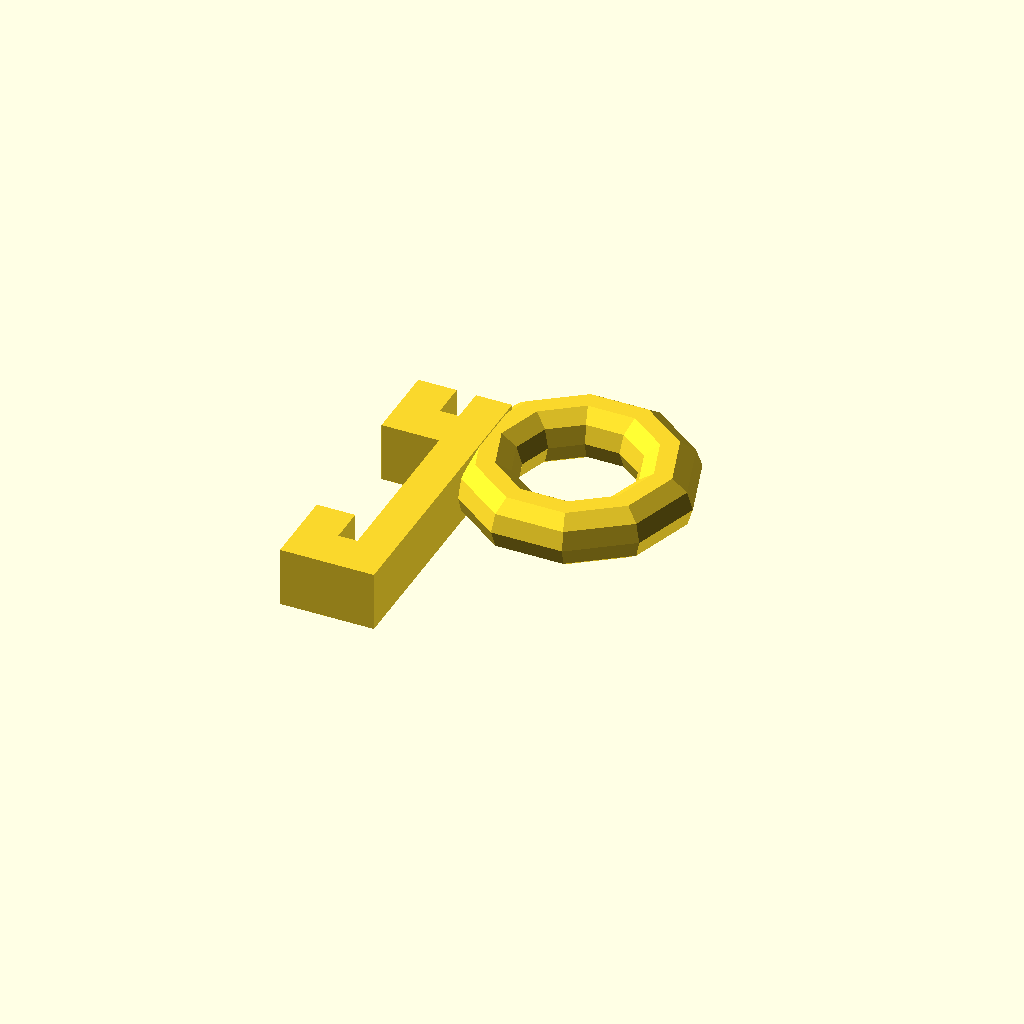
Cell 1: the model at its default parameters.
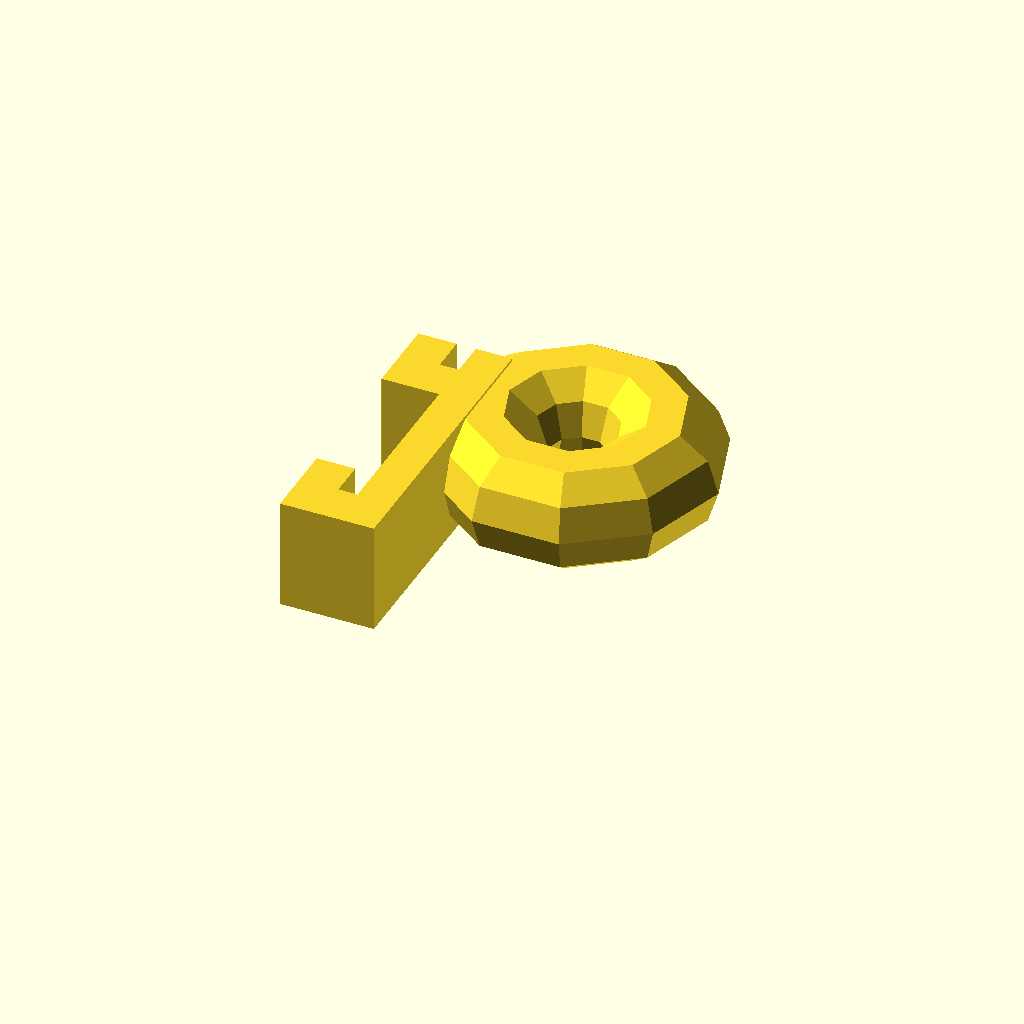
Cell 2: WallHookWidth = 13 (everything else at default).
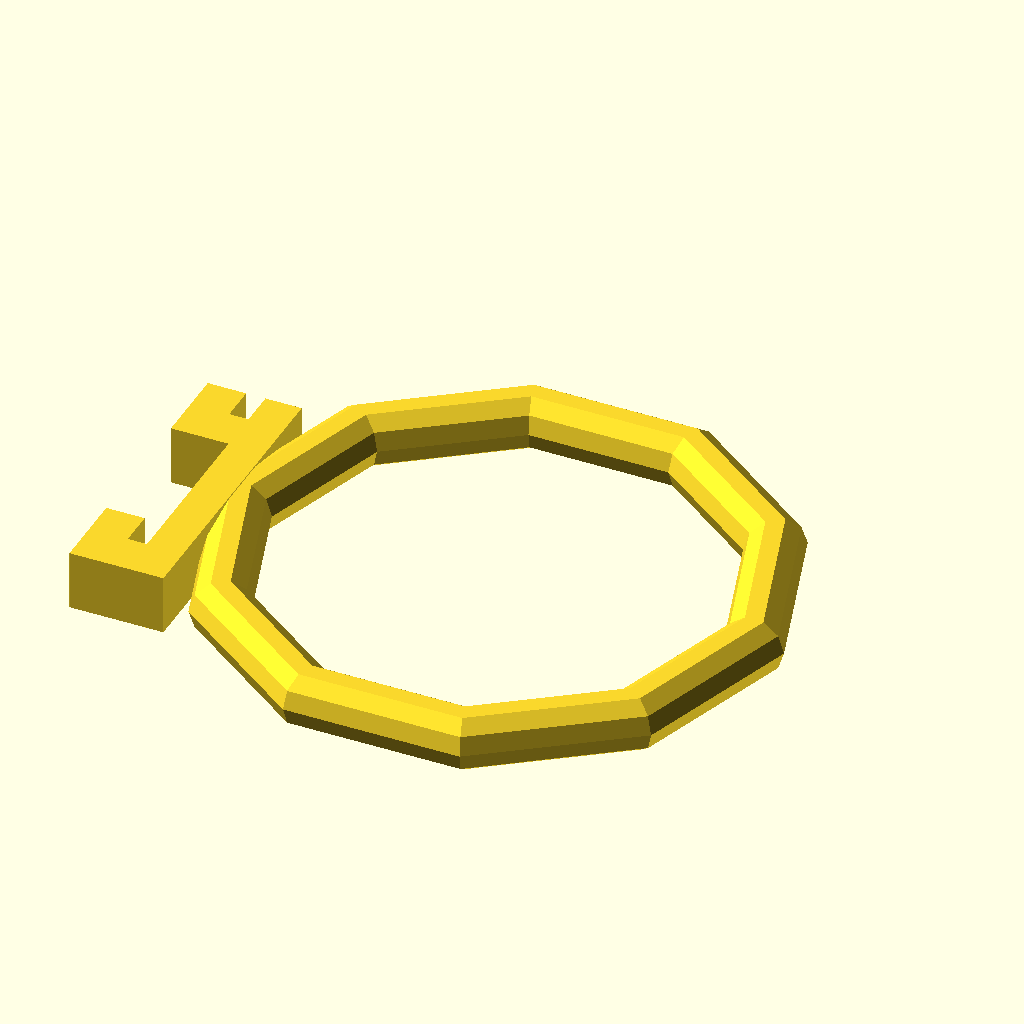
Cell 3 — HookDiameter set to 30, the other parameters unchanged.
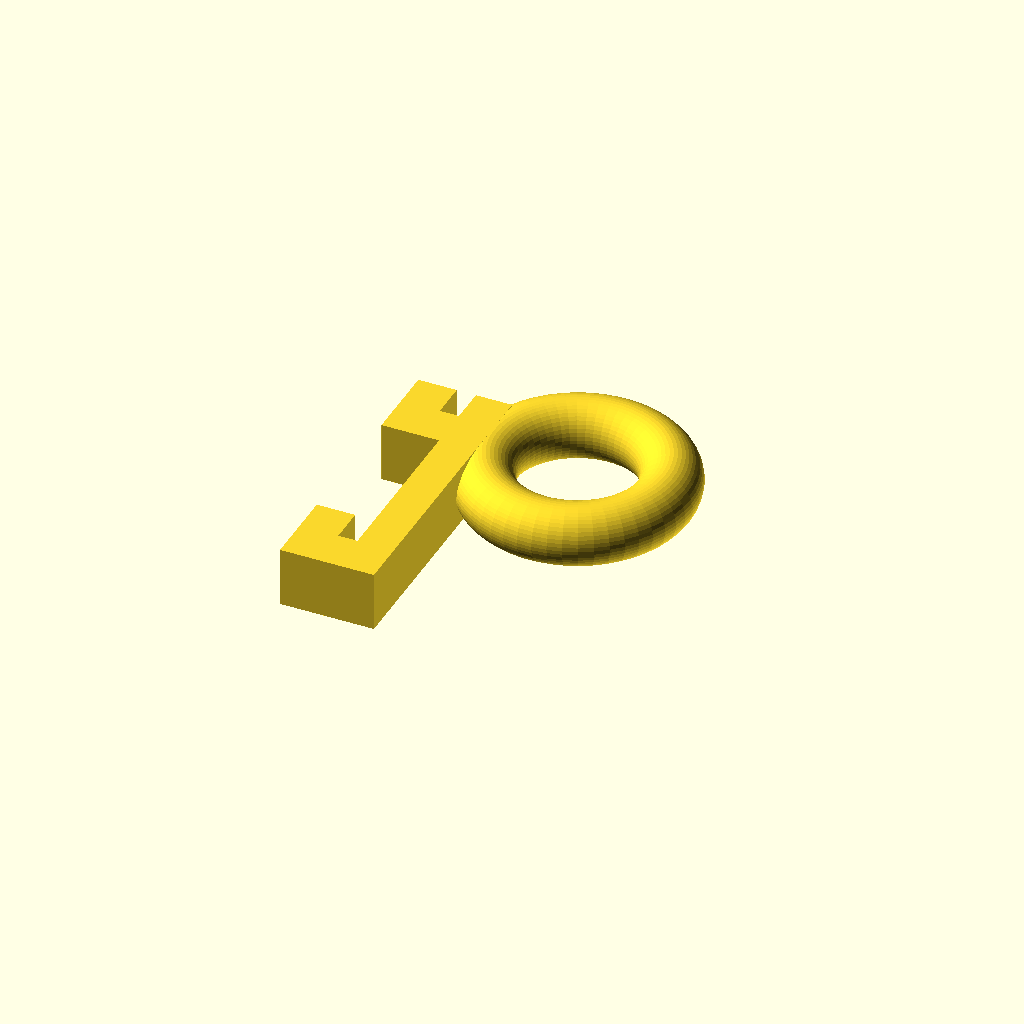
Cell 4 — BuildMode set to 1, the other parameters unchanged.
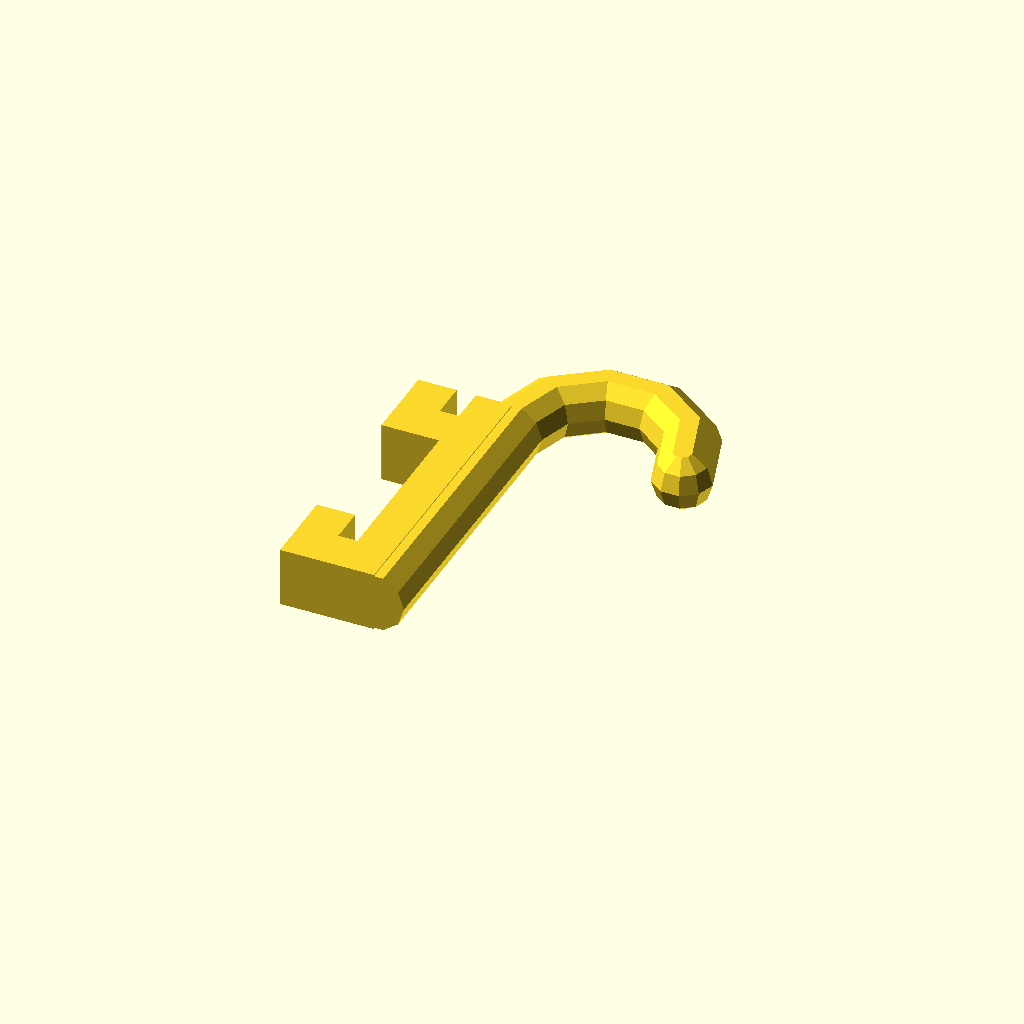
Cell 5 — HookType set to 0, the other parameters unchanged.
One fixed orthographic camera (rotation 55°, 0°, 25°; colour scheme Cornfield) for every cell.
OpenSCAD source file inputs/thingiverse/files/thing-465590/A-customizable-hook-for-our-Cube-Walls-at-work/wallhookV2.scad:


//////////////////////////
// Customizable settings
//////////////////////////

// Debug or Relase (Make sure in release mode when done previewing!)
BuildMode=0;			//[0:Debug,1:Release]

// Ring type
HookType = 2;		//[0:Hook, 1:Vertical Ring, 2:Horizontal Ring]

// Diameter of base of round part of knob (in mm).  (Knurled ridges are not included in this measurement.)
WallHookWidth = 7;	// [7:13]

// Number of wall hooks.  This is the part attaching to the cube wall.
WallHookCount = 2;	// [1:Single, 2:Double (recommended), 3:Triple]

// The size of the hook, the distance between the wall and the inner side of the hook;
HookDiameter = 10;	// [7:30]

// The Hook Overhang is used if you want to make the hook extend up from the normal semi-circle hook.
HookOverhang = 0;		// [0:20]



//Hook innerDiameter
//Hook overHang (part that protrudes up from normal curve of hook)
//Hook Width (part that hangs on the wall and the diameter of the hook)
//how many rows of the SteelWall are hung by the chimney with care?
module wallHook (innerDiameter = 10,hookOverhang = 5,hookWidth=7,hangerCount=2, fnn=50)
{
	//scary stuff, don't look at this!	
	translate([-(innerDiameter+ 11/2),-(innerDiameter+11/2)/2-(9.25+(hangerCount-1)*25.5)/2,hookWidth/2])
	union()
	{
		hangers(count=hangerCount,wid=hookWidth);	
		translate([innerDiameter + 11,9.25+(hangerCount-1)*25.5,0])
		rotate([0,0,180])
		hook(innerRad=innerDiameter/2, dia=hookWidth, ovrhang=hookOverhang, tall=9.25+(hangerCount-1)*25.5, fn=fnn);
	}
}

module wallRing (innerDiameter = 10, hookWidth=7, hangerCount=2,horizontal=1, fnn=50)
{
	//scary stuff, don't look at this!	
	translate([-(innerDiameter+ 11/2),-(innerDiameter+11/2)/2-(9.25+(hangerCount-1)*25.5)/2,hookWidth/2])
	union()
	{
		hangers(count=hangerCount,wid=hookWidth);	
		translate([innerDiameter + 11,9.25+(hangerCount-1)*25.5,0])
		rotate([0,0,180])
		loop(innerRad=innerDiameter/2, dia=hookWidth, tall=9.25+(hangerCount-1)*25.5,horiz=horizontal, fn=fnn);
	}
}

module hangers(count=1, wid=5)
{
	topSection=[[0,0],[11,0],[11,9.25],[6.75,9.25],[6.75,5],[4.5,5],[4.5,9.25],[0,9.25]];
	midSection=[[6.75,0],[11,0],[11,16.25],[6.75,16.25]];

	linear_extrude(height=wid,center=true)
	union()
	{
		for(i = [0:count-1])
		{
			translate([0,25.5*i,0])
			polygon(points=topSection,paths=[[0,1,2,3,4,5,6,7]]);
			if(i>0)
			{
				translate([0,9.25+(i-1)*25.5,0])
				polygon(points=midSection,paths=[[0,1,2,3]]);
			}
		}
	}
}

module hook(dia=5,innerRad=6, fn=50, tall=34.75, ovrhang=0)
{
	render()
	union()
	{
		difference()
		{
			rotate_extrude(convexity = fn/2, $fn=fn)
			translate([innerRad*2, 0, 0])
			circle(r = dia/2, $fn=fn);	
			translate([0,innerRad+dia/4,0])
			cube([innerRad*4+dia,innerRad*2+dia/2,dia],center=true);
		}

		translate([innerRad*2,tall/2,0])
		rotate([90,0,0])
		cylinder(r=dia/2,h=tall,$fn=fn,center=true);
	
		translate([-(innerRad*2),ovrhang/2,0])
		rotate([90,0,0])
		cylinder(r=dia/2,h=ovrhang,center=true,$fn=fn);
		
		translate([-(innerRad*2),ovrhang,0])
		sphere(r=dia/2,center=true, $fn=fn);
	}
}

module loop(dia=5,innerRad=6, fn=50, tall=34.75, horiz=1)
{
	render()
	union()
	{
		translate([0,innerRad,0])
		rotate([horiz*90,0,0])
		difference()
		{
			rotate_extrude(convexity = fn/2, $fn=fn)
			translate([innerRad*2, 0, 0])
			circle(r = dia/2, $fn=fn);	
			//translate([0,innerRad+dia/4,0])
			//#cube([innerRad*4+dia,innerRad*2+dia/2,dia],center=true);
		}

//		translate([innerRad*2,tall/2,0])
//		rotate([90,0,0])
//		#cylinder(r=dia/2,h=tall,$fn=fn,center=true);
	}
}

if(HookType==0)
	wallHook (innerDiameter=HookDiameter,hookOverhang=HookOverhang,hookWidth=WallHookWidth,hangerCount=WallHookCount, fnn=BuildMode*40 + 10);
if(HookType==1)
	wallRing (innerDiameter=HookDiameter,hookWidth=WallHookWidth,hangerCount=WallHookCount,horizontal=1, fnn=BuildMode*40 + 10);
if(HookType==2)
	wallRing (innerDiameter=HookDiameter,hookWidth=WallHookWidth,hangerCount=WallHookCount,horizontal=0, fnn=BuildMode*40 + 10);
Customizer parameters (derived from the source; name, type, default, range or options):
BuildMode: number, default 0, options 0, 1
HookType: number, default 2, options 0, 1, 2
WallHookWidth: number, default 7, range 7 to 13
WallHookCount: number, default 2, options 1, 2, 3
HookDiameter: number, default 10, range 7 to 30
HookOverhang: number, default 0, range 0 to 20
